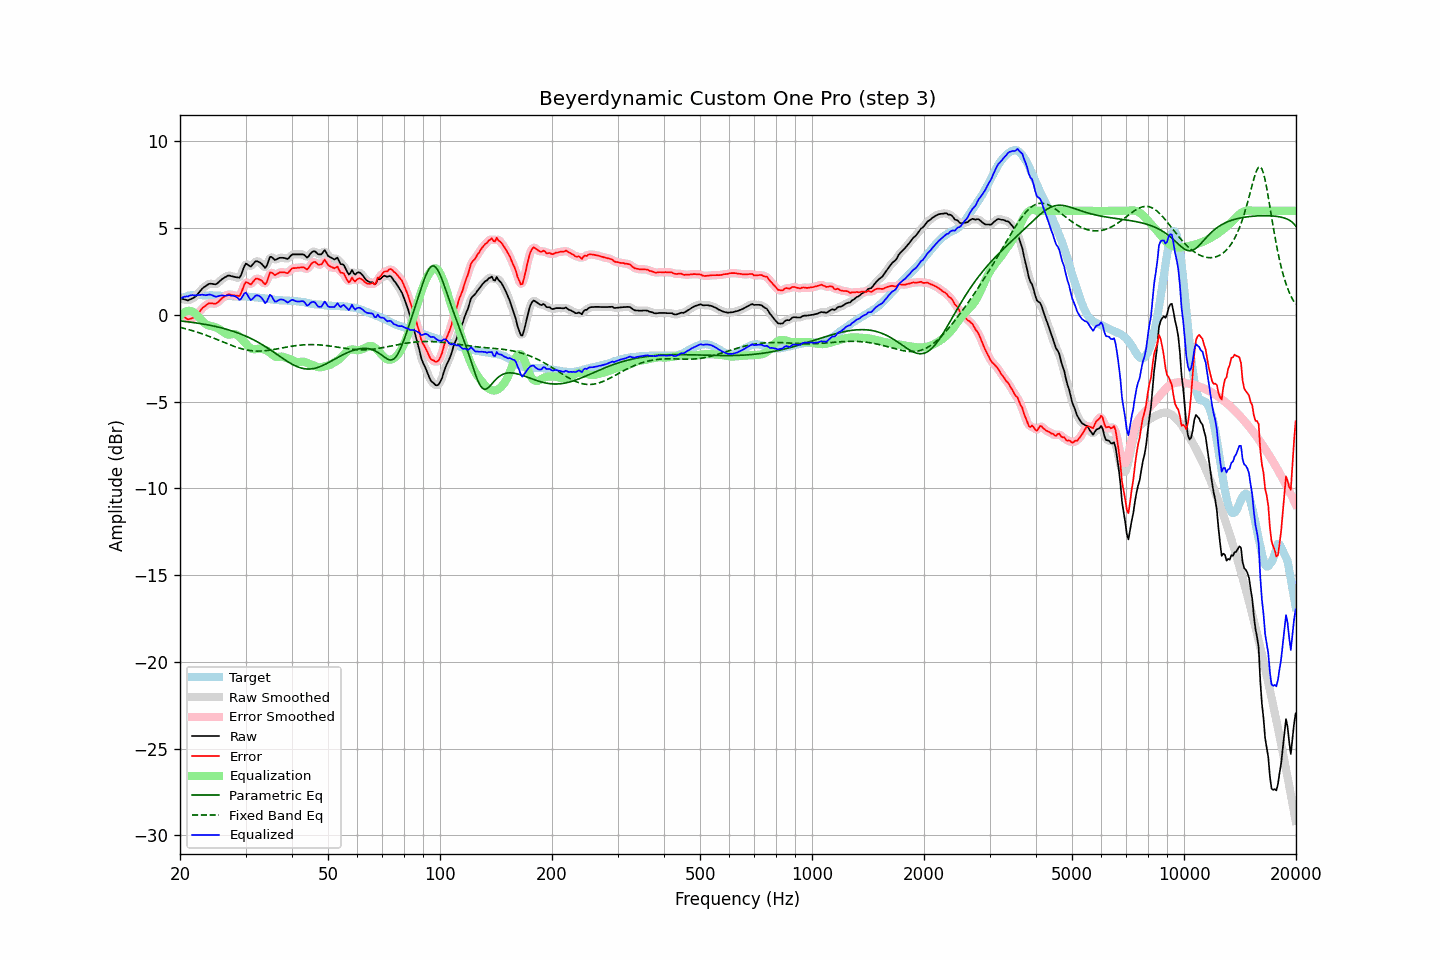

The table this chart was drawn from, first rows:
frequency, raw, error, smoothed, error_smoothed, equalization, parametric_eq, fixed_band_eq, equalized_raw, equalized_smoothed, target
20.00, 0.97, 0.04, 0.98, 0.05, -0.06, -0.35, -0.72, 0.91, 0.92, 0.92
20.20, 0.94, -0.03, 0.93, -0.03, 0.04, -0.36, -0.74, 0.97, 0.97, 0.96
20.40, 0.91, -0.10, 0.90, -0.10, 0.11, -0.37, -0.77, 1.02, 1.01, 1.00
20.61, 0.88, -0.14, 0.87, -0.16, 0.17, -0.38, -0.79, 1.05, 1.04, 1.02
20.81, 0.86, -0.21, 0.85, -0.21, 0.21, -0.39, -0.81, 1.07, 1.06, 1.06
21.02, 0.83, -0.27, 0.85, -0.24, 0.23, -0.40, -0.84, 1.06, 1.08, 1.10
21.23, 0.88, -0.23, 0.87, -0.25, 0.23, -0.41, -0.86, 1.11, 1.10, 1.11
21.44, 0.92, -0.21, 0.91, -0.22, 0.21, -0.42, -0.89, 1.13, 1.13, 1.13
21.66, 0.97, -0.17, 0.96, -0.18, 0.17, -0.44, -0.92, 1.14, 1.14, 1.14
21.87, 1.01, -0.13, 1.02, -0.13, 0.11, -0.45, -0.95, 1.12, 1.13, 1.14
22.09, 1.09, -0.06, 1.10, -0.05, 0.03, -0.46, -0.98, 1.12, 1.13, 1.15
22.31, 1.20, 0.05, 1.19, 0.04, -0.06, -0.48, -1.01, 1.14, 1.13, 1.15
22.54, 1.31, 0.16, 1.31, 0.16, -0.16, -0.49, -1.04, 1.14, 1.15, 1.15
22.76, 1.42, 0.28, 1.42, 0.28, -0.27, -0.51, -1.07, 1.15, 1.15, 1.14
22.99, 1.53, 0.40, 1.52, 0.38, -0.37, -0.52, -1.10, 1.16, 1.15, 1.13
23.22, 1.60, 0.47, 1.60, 0.47, -0.46, -0.54, -1.13, 1.14, 1.14, 1.13
23.45, 1.66, 0.54, 1.67, 0.55, -0.53, -0.56, -1.17, 1.13, 1.14, 1.12
23.69, 1.73, 0.61, 1.73, 0.61, -0.58, -0.57, -1.20, 1.15, 1.15, 1.12
23.92, 1.79, 0.67, 1.78, 0.65, -0.61, -0.59, -1.24, 1.17, 1.16, 1.12
24.16, 1.80, 0.67, 1.80, 0.67, -0.64, -0.61, -1.27, 1.16, 1.16, 1.13
24.40, 1.79, 0.66, 1.79, 0.66, -0.66, -0.63, -1.31, 1.13, 1.13, 1.13
24.65, 1.77, 0.65, 1.77, 0.65, -0.68, -0.65, -1.34, 1.09, 1.09, 1.12
24.89, 1.76, 0.64, 1.77, 0.65, -0.71, -0.67, -1.38, 1.05, 1.06, 1.12
25.14, 1.80, 0.68, 1.81, 0.69, -0.75, -0.69, -1.42, 1.05, 1.06, 1.12
25.39, 1.88, 0.76, 1.88, 0.76, -0.80, -0.71, -1.46, 1.08, 1.08, 1.12
25.65, 1.97, 0.86, 1.96, 0.86, -0.86, -0.73, -1.50, 1.11, 1.10, 1.11
25.91, 2.05, 0.95, 2.04, 0.94, -0.93, -0.76, -1.53, 1.12, 1.12, 1.10
26.16, 2.11, 1.01, 2.11, 1.01, -1.00, -0.78, -1.57, 1.11, 1.11, 1.09
26.43, 2.17, 1.07, 2.17, 1.08, -1.06, -0.81, -1.61, 1.11, 1.11, 1.09
26.69, 2.22, 1.12, 2.22, 1.13, -1.11, -0.83, -1.65, 1.11, 1.11, 1.09
26.96, 2.27, 1.18, 2.25, 1.16, -1.14, -0.86, -1.69, 1.13, 1.12, 1.08
27.23, 2.26, 1.18, 2.26, 1.17, -1.14, -0.89, -1.72, 1.12, 1.12, 1.08
27.50, 2.23, 1.15, 2.24, 1.16, -1.12, -0.92, -1.76, 1.11, 1.11, 1.08
27.77, 2.21, 1.14, 2.21, 1.14, -1.11, -0.95, -1.79, 1.10, 1.10, 1.07
28.05, 2.19, 1.12, 2.19, 1.12, -1.10, -0.98, -1.83, 1.08, 1.08, 1.07
28.33, 2.17, 1.11, 2.15, 1.09, -1.13, -1.01, -1.86, 1.03, 1.02, 1.06
28.62, 2.16, 1.10, 2.14, 1.08, -1.19, -1.04, -1.89, 0.96, 0.94, 1.06
28.90, 2.14, 1.08, 2.19, 1.13, -1.28, -1.08, -1.92, 0.86, 0.91, 1.06
29.19, 2.30, 1.24, 2.33, 1.27, -1.37, -1.11, -1.95, 0.93, 0.96, 1.06
29.48, 2.55, 1.48, 2.55, 1.49, -1.47, -1.15, -1.97, 1.08, 1.09, 1.07
29.78, 2.80, 1.74, 2.77, 1.71, -1.56, -1.19, -1.99, 1.23, 1.21, 1.05
30.08, 2.96, 1.89, 2.90, 1.84, -1.67, -1.23, -2.02, 1.29, 1.23, 1.06
30.38, 2.90, 1.86, 2.90, 1.85, -1.77, -1.27, -2.03, 1.13, 1.14, 1.04
30.68, 2.84, 1.80, 2.85, 1.81, -1.86, -1.31, -2.05, 0.98, 1.00, 1.04
30.99, 2.78, 1.75, 2.83, 1.79, -1.93, -1.36, -2.06, 0.85, 0.90, 1.03
31.30, 2.88, 1.85, 2.88, 1.85, -1.97, -1.40, -2.07, 0.91, 0.91, 1.03
31.61, 2.99, 1.96, 2.98, 1.96, -1.98, -1.45, -2.08, 1.00, 0.99, 1.03
31.93, 3.09, 2.08, 3.06, 2.05, -1.98, -1.50, -2.09, 1.11, 1.08, 1.01
32.24, 3.09, 2.09, 3.09, 2.08, -1.96, -1.55, -2.09, 1.13, 1.12, 1.00
32.57, 3.05, 2.05, 3.06, 2.07, -1.95, -1.60, -2.09, 1.10, 1.11, 0.99
32.89, 3.00, 2.02, 3.00, 2.02, -1.95, -1.65, -2.09, 1.05, 1.04, 0.98
33.22, 2.92, 1.96, 2.89, 1.92, -1.97, -1.71, -2.08, 0.95, 0.92, 0.96
33.55, 2.81, 1.85, 2.79, 1.83, -1.99, -1.77, -2.08, 0.81, 0.79, 0.96
33.89, 2.70, 1.76, 2.76, 1.82, -2.02, -1.82, -2.07, 0.67, 0.74, 0.94
34.23, 2.83, 1.89, 2.88, 1.95, -2.06, -1.88, -2.06, 0.76, 0.81, 0.94
34.57, 3.09, 2.17, 3.08, 2.16, -2.12, -1.94, -2.04, 0.97, 0.96, 0.91
34.92, 3.35, 2.44, 3.26, 2.36, -2.18, -2.00, -2.03, 1.16, 1.08, 0.90
35.27, 3.34, 2.44, 3.32, 2.42, -2.26, -2.07, -2.02, 1.08, 1.06, 0.90
35.62, 3.25, 2.37, 3.27, 2.39, -2.33, -2.13, -2.00, 0.91, 0.94, 0.88
35.97, 3.16, 2.29, 3.20, 2.33, -2.39, -2.19, -1.98, 0.76, 0.81, 0.87
... 635 more rows
